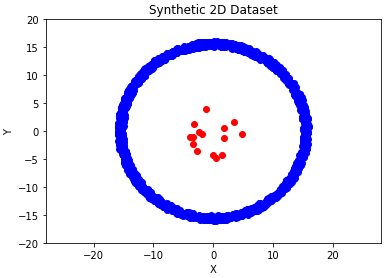

The table this chart was drawn from, first rows:
0, 1, is_normal
-2.128, 15.18, 1
-6.202, 13.96, 1
-14.67, 4.933, 1
-6.957, 13.45, 1
15.53, -0.7183, 1
-8.337, 13.13, 1
7.589, 13.73, 1
13.81, -6.366, 1
-14.67, 5.94, 1
10.56, -11.81, 1
15.28, -0.8055, 1
7.737, -13.55, 1
3.697, -14.7, 1
0.8304, -15.38, 1
11.21, 10.08, 1
12.11, -9.536, 1
5.462, 14.58, 1
-15.24, 1.515, 1
-9.626, -11.99, 1
6.727, 13.88, 1
13.65, 7.215, 1
14.3, -6.54, 1
-13.4, 8.068, 1
-9.366, -11.91, 1
-0.9111, 15.85, 1
8.96, 12.19, 1
-4.974, 14.88, 1
9.056, 12.11, 1
14.2, -5.845, 1
-15.15, 3.324, 1
-14.85, 5.912, 1
-4.072, -15.29, 1
-14.83, 5.385, 1
-10.75, -11.06, 1
-7.375, -13.31, 1
-1.479, -15.52, 1
-14.62, 4.622, 1
6.207, -13.94, 1
7.509, -13.14, 1
-15.46, 0.009254, 1
11.43, -10.65, 1
-15.54, 3.276, 1
15.47, 0.7544, 1
-7.778, -12.84, 1
-13.24, -7.397, 1
11.34, 10.56, 1
6.706, 13.45, 1
15.41, -3.244, 1
-14.54, 4.377, 1
3.827, 15.26, 1
1.992, -15.35, 1
14.34, -6.043, 1
-2.269, 15.64, 1
6.437, -14.2, 1
14.56, 4.713, 1
3.677, -15.02, 1
-0.212, -15.15, 1
15.96, 0.8296, 1
-11.93, 9.838, 1
1.951, -15.69, 1
... 1,455 more rows
